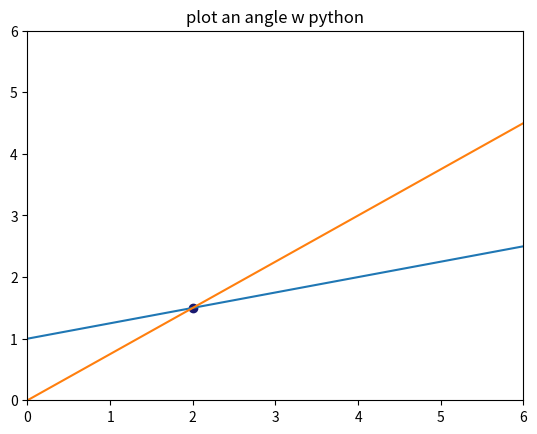

Write the Python code that produced this figure.
# found at https://www.geeksforgeeks.org/how-to-plot-an-angle-in-python-using-matplotlib/
import matplotlib.pyplot as plt
import numpy as np

# slope  and intercepts
slope1, y_intercept_1 = (1/4), 1.0
slope2, y_intercept_2 = (3/4), 0.0

l = np.linspace(-6, 6, 100)

# plt.figure(figsize=(8, 8))

plt.xlim(0, 6)
plt.ylim(0, 6)
plt.title('plot an angle w python')
plt.plot(l, l*slope1+y_intercept_1)
plt.plot(l, l*slope2+y_intercept_2)

x_point_of_intersection = (y_intercept_2 - y_intercept_1) / (slope1 - slope2)
y_point_of_intersection = slope1 * x_point_of_intersection + y_intercept_1

plt.scatter(x_point_of_intersection, y_point_of_intersection, color='midnightblue')

plt.show()

